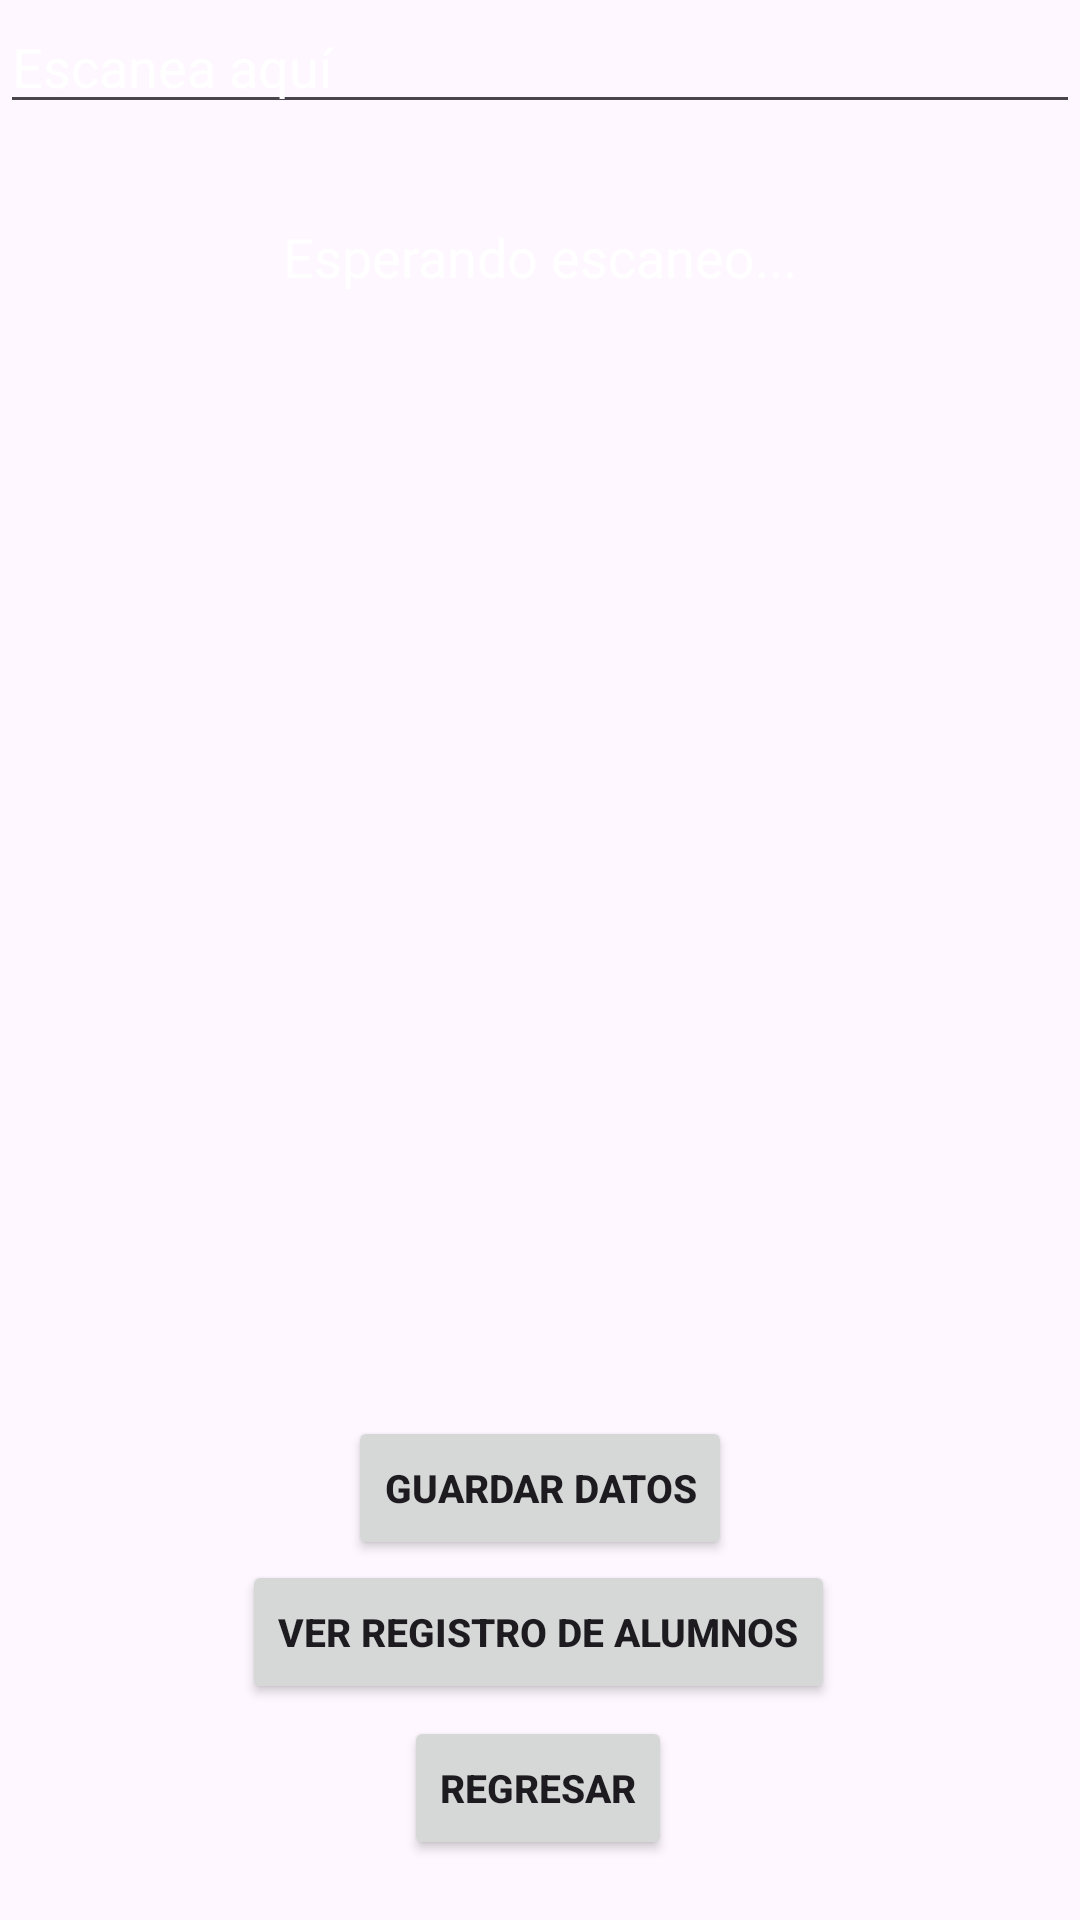

Layout XML and referenced resources for this Android screen:
<!-- AndroidManifest.xml: application theme Theme.MyAsisten -->
<!-- res/layout/acrivity_pistola.xml -->
<?xml version="1.0" encoding="utf-8"?>
<androidx.constraintlayout.widget.ConstraintLayout
    xmlns:android="http://schemas.android.com/apk/res/android"
    xmlns:app="http://schemas.android.com/apk/res-auto"
    xmlns:tools="http://schemas.android.com/tools"
    android:layout_width="match_parent"
    android:layout_height="match_parent"
    android:background="@drawable/background">

    
    <EditText
        android:id="@+id/etEscaneo"
        android:layout_width="0dp"
        android:layout_height="wrap_content"
        android:hint="Escanea aquí"
        android:textColorHint="@color/white"
        android:inputType="text"
        android:imeOptions="actionDone"
        android:maxLines="1"
        app:layout_constraintTop_toTopOf="parent"
        app:layout_constraintStart_toStartOf="parent"
        app:layout_constraintEnd_toEndOf="parent"/>

    
    <TextView
        android:id="@+id/tvResultado"
        android:layout_width="wrap_content"
        android:layout_height="wrap_content"
        android:text="Esperando escaneo..."
        android:textColor="@color/white"
        android:textSize="18sp"
        android:layout_marginTop="32dp"
        app:layout_constraintTop_toBottomOf="@id/etEscaneo"
        app:layout_constraintStart_toStartOf="parent"
        app:layout_constraintEnd_toEndOf="parent"/>

    <Button
        android:id="@+id/btnVerRegistro"
        android:layout_width="wrap_content"
        android:layout_height="wrap_content"
        android:layout_marginBottom="72dp"
        android:text="Ver registro de alumnos"
        android:textSize="13sp"
        android:textStyle="bold"
        app:layout_constraintBottom_toBottomOf="parent"
        app:layout_constraintEnd_toEndOf="parent"
        app:layout_constraintHorizontal_bias="0.497"
        app:layout_constraintStart_toStartOf="parent"
        tools:ignore="MissingConstraints" />

    <Button
        android:id="@+id/btnGuardar"
        android:layout_width="wrap_content"
        android:layout_height="wrap_content"
        android:text="Guardar datos"
        android:textSize="13sp"
        android:textStyle="bold"
        app:layout_constraintBottom_toTopOf="@+id/btnVerRegistro"
        app:layout_constraintEnd_toEndOf="parent"
        app:layout_constraintStart_toStartOf="parent"
        tools:ignore="MissingConstraints" />

    <Button
        android:id="@+id/btnvolver"
        android:layout_width="wrap_content"
        android:layout_height="wrap_content"
        android:layout_marginBottom="16dp"
        android:text="regresar"
        android:textSize="13sp"
        android:textStyle="bold"
        app:layout_constraintBottom_toBottomOf="parent"
        app:layout_constraintEnd_toEndOf="parent"
        app:layout_constraintHorizontal_bias="0.498"
        app:layout_constraintStart_toStartOf="parent"
        app:layout_constraintTop_toBottomOf="@+id/btnVerRegistro"
        tools:ignore="MissingConstraints" />

</androidx.constraintlayout.widget.ConstraintLayout>
<!-- resources referenced by this layout -->
<resources>
  <style name="Theme.MyAsisten" parent="Base.Theme.MyAsisten" />
  <style name="Base.Theme.MyAsisten" parent="Theme.Material3.DayNight.NoActionBar">
          
          
      </style>
  <!-- not gathered from this repository: default colours our renderer supplied (Android Studio template values) -->
  <color name="white">#FFFFFFFF</color>
</resources>
